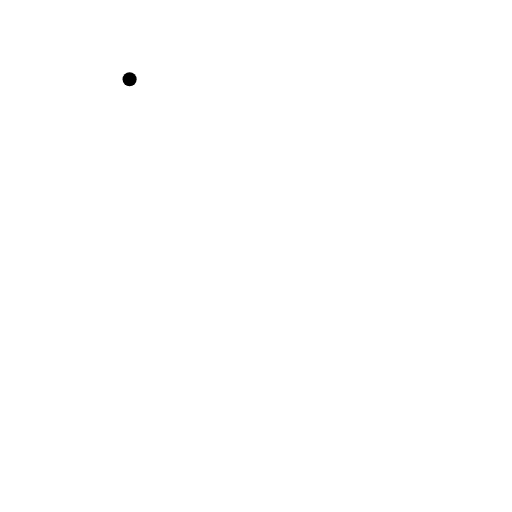
t = 0.00 s
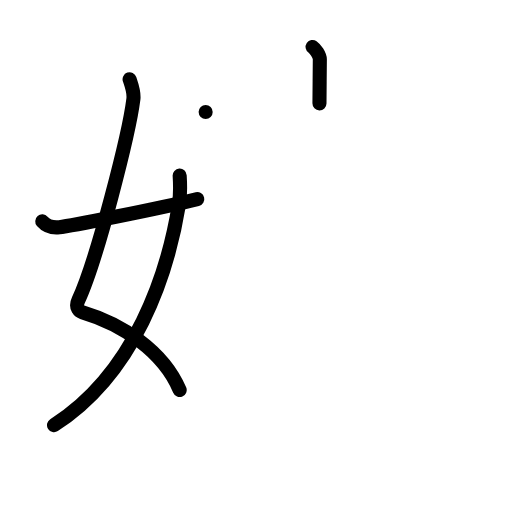
t = 4.00 s
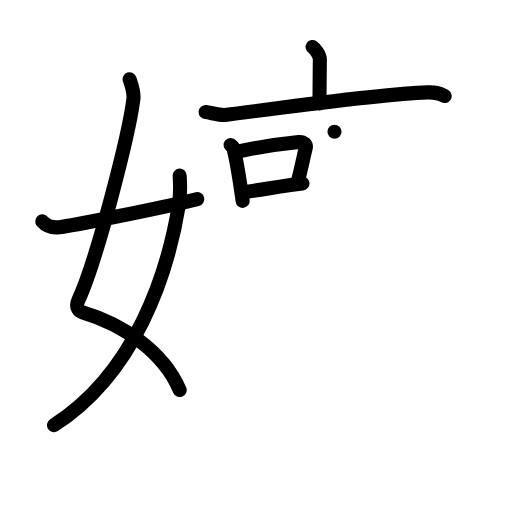
t = 8.00 s
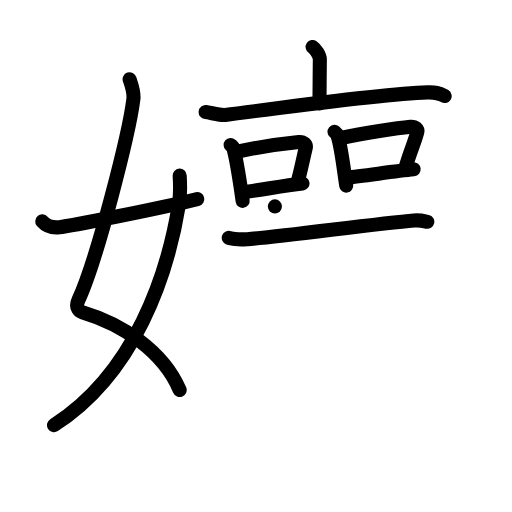
t = 12.00 s
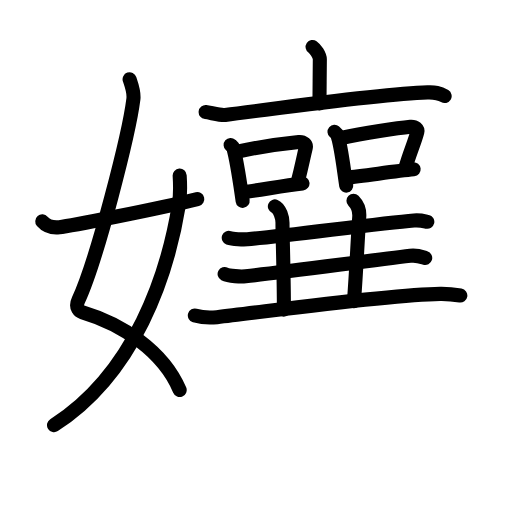
t = 15.92 s
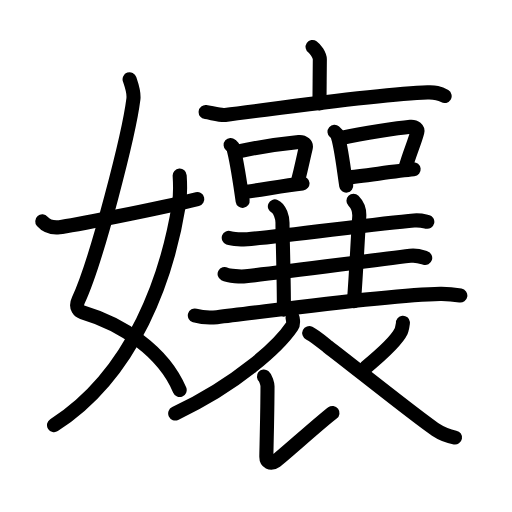
t = 20.00 s

The animated SVG that drew these frames (rendered in a browser with its animation timeline set to each time). Animation: 67 SMIL elements (animate=67); one cycle of 20.00 s.

<?xml version="1.0" encoding="UTF-8"?>
<!--
AniKanjiVG is licensed by CC-BY-SA Paul C. Sommerhoff (https://bitbucket.org/sommerhoff/anikanjivg).
AniKanjiVG uses KanjiVG which is licensed by CC-BY-SA Ulrich Apel (http://kanjivg.tagaini.net).
See also http://creativecommons.org/licenses/by-sa/3.0/
-->
<svg xmlns:kvg='http://kanjivg.tagaini.net' xmlns='http://www.w3.org/2000/svg' width='109' height='109' viewBox='0 0 109 109' style='fill:none;stroke:#000000;stroke-width:3;stroke-linecap:round;stroke-linejoin:round;' id="kvg:kanji_05b43"><g id="kvg:05b43" kvg:element="孃"><g id="kvg:05b43-g1" kvg:element="女" kvg:variant="true" kvg:position="left" kvg:radical="general"><path id="kvg:05b43-s1" kvg:type="㇛" d="M27.59,16.87c0.35,1.03,0.99,2.71,0.81,4.2c-0.9,7.3-7.74,34.27-11.7,42.81c-0.81,1.75,0.36,2.46,0.81,2.6C26,69,34.75,74.75,38.25,83.03"><animate attributeName="d" begin="0.0s" dur="0.25s" from="M27.59,16.87C27.59,16.87,27.59,16.87,27.59,16.87" to="M27.59,16.87c0.35,1.03,0.99,2.71,0.81,4.2" />
<animate attributeName="d" begin="0.25s" dur="0.25s" from="M27.59,16.87c0.35,1.03,0.99,2.71,0.81,4.2c0,0,0,0,0,0,0" to="M27.59,16.87c0.35,1.03,0.99,2.71,0.81,4.2c-0.9,7.3-7.74,34.27-11.7,42.81" />
<animate attributeName="d" begin="0.5s" dur="0.25s" from="M27.59,16.87c0.35,1.03,0.99,2.71,0.81,4.2c-0.9,7.3-7.74,34.27-11.7,42.81c0,0,0,0,0,0,0" to="M27.59,16.87c0.35,1.03,0.99,2.71,0.81,4.2c-0.9,7.3-7.74,34.27-11.7,42.81c-0.81,1.75,0.36,2.46,0.81,2.6" />
<animate attributeName="d" begin="0.75s" dur="0.25s" from="M27.59,16.87c0.35,1.03,0.99,2.71,0.81,4.2c-0.9,7.3-7.74,34.27-11.7,42.81c-0.81,1.75,0.36,2.46,0.81,2.6c0,0,0,0,0,0,0" to="M27.59,16.87c0.35,1.03,0.99,2.71,0.81,4.2c-0.9,7.3-7.74,34.27-11.7,42.81c-0.81,1.75,0.36,2.46,0.81,2.6C26,69,34.75,74.75,38.25,83.03" />
</path>
<path id="kvg:05b43-s2" kvg:type="㇒" d="M38.25,37.39c0.08,1.27,0.14,4.34-0.16,6.18C35.68,58.41,28.73,79.46,11.5,90.5"><animate attributeName="d" begin="1.0s" dur="0.5s" from="M38.25,37.39C38.25,37.39,38.25,37.39,38.25,37.39" to="M38.25,37.39c0.08,1.27,0.14,4.34-0.16,6.18" />
<animate attributeName="d" begin="1.5s" dur="0.5s" from="M38.25,37.39c0.08,1.27,0.14,4.34-0.16,6.18c0,0,0,0,0,0,0" to="M38.25,37.39c0.08,1.27,0.14,4.34-0.16,6.18C35.68,58.41,28.73,79.46,11.5,90.5" />
<animate attributeName="d" begin="0s" dur="1.0s" from="M-100,-100" to="M-100,-100" />
</path>
<path id="kvg:05b43-s3" kvg:type="㇀/㇐" d="M9,47.13c0.73,0.84,1.7,1.44,3.64,1.24c2.09-0.22,20.72-3.86,29.36-5.99"><animate attributeName="d" begin="2.0s" dur="0.5s" from="M9,47.13C9,47.13,9,47.13,9,47.13" to="M9,47.13c0.73,0.84,1.7,1.44,3.64,1.24" />
<animate attributeName="d" begin="2.5s" dur="0.5s" from="M9,47.13c0.73,0.84,1.7,1.44,3.64,1.24c0,0,0,0,0,0,0" to="M9,47.13c0.73,0.84,1.7,1.44,3.64,1.24c2.09-0.22,20.72-3.86,29.36-5.99" />
<animate attributeName="d" begin="0s" dur="2.0s" from="M-100,-100" to="M-100,-100" />
</path>
</g>
<g id="kvg:05b43-g2" kvg:element="襄" kvg:position="right"><g id="kvg:05b43-g3" kvg:element="衣" kvg:part="1"><g id="kvg:05b43-g4" kvg:element="亠" kvg:position="top"><path id="kvg:05b43-s4" kvg:type="㇑a" d="M66.55,10c0.58,0.39,1.54,1.74,1.54,2.64c0,1.48-0.08,7.76-0.08,9.38"><animate attributeName="d" begin="3.0s" dur="0.5s" from="M66.55,10C66.55,10,66.55,10,66.55,10" to="M66.55,10c0.58,0.39,1.54,1.74,1.54,2.64" />
<animate attributeName="d" begin="3.5s" dur="0.5s" from="M66.55,10c0.58,0.39,1.54,1.74,1.54,2.64c0,0,0,0,0,0,0" to="M66.55,10c0.58,0.39,1.54,1.74,1.54,2.64c0,1.48-0.08,7.76-0.08,9.38" />
<animate attributeName="d" begin="0s" dur="3.0s" from="M-100,-100" to="M-100,-100" />
</path>
<path id="kvg:05b43-s5" kvg:type="㇐" d="M43.78,23.86c0.98,0.11,3.2,0.73,4.15,0.61c10.57-1.29,32.69-4.47,43.1-4.8c1.61-0.05,2.43,0.05,3.63,0.78"><animate attributeName="d" begin="4.0s" dur="0.3333333333333333s" from="M43.78,23.86C43.78,23.86,43.78,23.86,43.78,23.86" to="M43.78,23.86c0.98,0.11,3.2,0.73,4.15,0.61" />
<animate attributeName="d" begin="4.333333333333333s" dur="0.3333333333333333s" from="M43.78,23.86c0.98,0.11,3.2,0.73,4.15,0.61c0,0,0,0,0,0,0" to="M43.78,23.86c0.98,0.11,3.2,0.73,4.15,0.61c10.57-1.29,32.69-4.47,43.1-4.8" />
<animate attributeName="d" begin="4.666666666666667s" dur="0.3333333333333333s" from="M43.78,23.86c0.98,0.11,3.2,0.73,4.15,0.61c10.57-1.29,32.69-4.47,43.1-4.8c0,0,0,0,0,0,0" to="M43.78,23.86c0.98,0.11,3.2,0.73,4.15,0.61c10.57-1.29,32.69-4.47,43.1-4.8c1.61-0.05,2.43,0.05,3.63,0.78" />
<animate attributeName="d" begin="0s" dur="4.0s" from="M-100,-100" to="M-100,-100" />
</path>
</g>
</g>
<g id="kvg:05b43-g5" kvg:element="口" kvg:position="left"><path id="kvg:05b43-s6" kvg:type="㇑" d="M49.1,30.87c0.24,0.21,0.51,0.38,0.58,0.66c0.79,2.79,1.42,7.43,1.98,11.23"><animate attributeName="d" begin="5.0s" dur="0.5s" from="M49.1,30.87C49.1,30.87,49.1,30.87,49.1,30.87" to="M49.1,30.87c0.24,0.21,0.51,0.38,0.58,0.66" />
<animate attributeName="d" begin="5.5s" dur="0.5s" from="M49.1,30.87c0.24,0.21,0.51,0.38,0.58,0.66c0,0,0,0,0,0,0" to="M49.1,30.87c0.24,0.21,0.51,0.38,0.58,0.66c0.79,2.79,1.42,7.43,1.98,11.23" />
<animate attributeName="d" begin="0s" dur="5.0s" from="M-100,-100" to="M-100,-100" />
</path>
<path id="kvg:05b43-s7" kvg:type="㇕b" d="M50.57,32.3c4.85-1.1,10.28-1.79,13.05-2.07c1.01-0.1,1.62,0.6,1.48,1.2c-0.6,2.47-0.83,3.9-1.72,7.31"><animate attributeName="d" begin="6.0s" dur="0.3333333333333333s" from="M50.57,32.3C50.57,32.3,50.57,32.3,50.57,32.3" to="M50.57,32.3c4.85-1.1,10.28-1.79,13.05-2.07" />
<animate attributeName="d" begin="6.333333333333333s" dur="0.3333333333333333s" from="M50.57,32.3c4.85-1.1,10.28-1.79,13.05-2.07c0,0,0,0,0,0,0" to="M50.57,32.3c4.85-1.1,10.28-1.79,13.05-2.07c1.01-0.1,1.62,0.6,1.48,1.2" />
<animate attributeName="d" begin="6.666666666666667s" dur="0.3333333333333333s" from="M50.57,32.3c4.85-1.1,10.28-1.79,13.05-2.07c1.01-0.1,1.62,0.6,1.48,1.2c0,0,0,0,0,0,0" to="M50.57,32.3c4.85-1.1,10.28-1.79,13.05-2.07c1.01-0.1,1.62,0.6,1.48,1.2c-0.6,2.47-0.83,3.9-1.72,7.31" />
<animate attributeName="d" begin="0s" dur="6.0s" from="M-100,-100" to="M-100,-100" />
</path>
<path id="kvg:05b43-s8" kvg:type="㇐b" d="M51.77,40.9c3.26-0.31,8.15-1.37,12.63-1.85"><animate attributeName="d" begin="7.0s" dur="1.0s" from="M51.77,40.9C51.77,40.9,51.77,40.9,51.77,40.9" to="M51.77,40.9c3.26-0.31,8.15-1.37,12.63-1.85" />
<animate attributeName="d" begin="0s" dur="7.0s" from="M-100,-100" to="M-100,-100" />
</path>
</g>
<g id="kvg:05b43-g6" kvg:element="口" kvg:position="right"><path id="kvg:05b43-s9" kvg:type="㇑" d="M71.21,28.06c0.23,0.2,0.47,0.36,0.57,0.61c0.8,1.95,1.38,7.33,1.93,10.84"><animate attributeName="d" begin="8.0s" dur="0.5s" from="M71.21,28.06C71.21,28.06,71.21,28.06,71.21,28.06" to="M71.21,28.06c0.23,0.2,0.47,0.36,0.57,0.61" />
<animate attributeName="d" begin="8.5s" dur="0.5s" from="M71.21,28.06c0.23,0.2,0.47,0.36,0.57,0.61c0,0,0,0,0,0,0" to="M71.21,28.06c0.23,0.2,0.47,0.36,0.57,0.61c0.8,1.95,1.38,7.33,1.93,10.84" />
<animate attributeName="d" begin="0s" dur="8.0s" from="M-100,-100" to="M-100,-100" />
</path>
<path id="kvg:05b43-s10" kvg:type="㇕b" d="M72.65,29.38c4.73-1.02,12.02-2.14,14.74-2.4c0.99-0.09,1.59,0.56,1.45,1.11c-0.59,2.28-1.66,4.52-2.53,7.67"><animate attributeName="d" begin="9.0s" dur="0.3333333333333333s" from="M72.65,29.38C72.65,29.38,72.65,29.38,72.65,29.38" to="M72.65,29.38c4.73-1.02,12.02-2.14,14.74-2.4" />
<animate attributeName="d" begin="9.333333333333334s" dur="0.3333333333333333s" from="M72.65,29.38c4.73-1.02,12.02-2.14,14.74-2.4c0,0,0,0,0,0,0" to="M72.65,29.38c4.73-1.02,12.02-2.14,14.74-2.4c0.99-0.09,1.59,0.56,1.45,1.11" />
<animate attributeName="d" begin="9.666666666666666s" dur="0.3333333333333333s" from="M72.65,29.38c4.73-1.02,12.02-2.14,14.74-2.4c0.99-0.09,1.59,0.56,1.45,1.11c0,0,0,0,0,0,0" to="M72.65,29.38c4.73-1.02,12.02-2.14,14.74-2.4c0.99-0.09,1.59,0.56,1.45,1.11c-0.59,2.28-1.66,4.52-2.53,7.67" />
<animate attributeName="d" begin="0s" dur="9.0s" from="M-100,-100" to="M-100,-100" />
</path>
<path id="kvg:05b43-s11" kvg:type="㇐b" d="M73.82,37.79c3.18-0.29,9.87-1.3,14.24-1.75"><animate attributeName="d" begin="10.0s" dur="1.0s" from="M73.82,37.79C73.82,37.79,73.82,37.79,73.82,37.79" to="M73.82,37.79c3.18-0.29,9.87-1.3,14.24-1.75" />
<animate attributeName="d" begin="0s" dur="10.0s" from="M-100,-100" to="M-100,-100" />
</path>
</g>
<g id="kvg:05b43-g7" kvg:element="三" kvg:part="1"><g id="kvg:05b43-g8" kvg:element="一" kvg:position="top"><path id="kvg:05b43-s12" kvg:type="㇐" d="M48.7,50.63c0.81,0.3,3.15,0.36,3.96,0.3c7.39-0.57,27.54-3.34,35.48-4c1.34-0.11,2.16,0.14,2.83,0.29"><animate attributeName="d" begin="11.0s" dur="0.3333333333333333s" from="M48.7,50.63C48.7,50.63,48.7,50.63,48.7,50.63" to="M48.7,50.63c0.81,0.3,3.15,0.36,3.96,0.3" />
<animate attributeName="d" begin="11.333333333333334s" dur="0.3333333333333333s" from="M48.7,50.63c0.81,0.3,3.15,0.36,3.96,0.3c0,0,0,0,0,0,0" to="M48.7,50.63c0.81,0.3,3.15,0.36,3.96,0.3c7.39-0.57,27.54-3.34,35.48-4" />
<animate attributeName="d" begin="11.666666666666666s" dur="0.3333333333333333s" from="M48.7,50.63c0.81,0.3,3.15,0.36,3.96,0.3c7.39-0.57,27.54-3.34,35.48-4c0,0,0,0,0,0,0" to="M48.7,50.63c0.81,0.3,3.15,0.36,3.96,0.3c7.39-0.57,27.54-3.34,35.48-4c1.34-0.11,2.16,0.14,2.83,0.29" />
<animate attributeName="d" begin="0s" dur="11.0s" from="M-100,-100" to="M-100,-100" />
</path>
</g>
</g>
<path id="kvg:05b43-s13" kvg:type="㇑" d="M58.52,43.94c1.11,0.46,1.62,2.5,1.62,3.46c0,3.1,0.3,11.1,0.3,18.51"><animate attributeName="d" begin="12.0s" dur="0.5s" from="M58.52,43.94C58.52,43.94,58.52,43.94,58.52,43.94" to="M58.52,43.94c1.11,0.46,1.62,2.5,1.62,3.46" />
<animate attributeName="d" begin="12.5s" dur="0.5s" from="M58.52,43.94c1.11,0.46,1.62,2.5,1.62,3.46c0,0,0,0,0,0,0" to="M58.52,43.94c1.11,0.46,1.62,2.5,1.62,3.46c0,3.1,0.3,11.1,0.3,18.51" />
<animate attributeName="d" begin="0s" dur="12.0s" from="M-100,-100" to="M-100,-100" />
</path>
<path id="kvg:05b43-s14" kvg:type="㇑" d="M75.25,42.75c0.9,0.91,1.33,2,1.23,3.42c-0.39,5.58-0.58,10.83-1.12,17.96"><animate attributeName="d" begin="13.0s" dur="0.5s" from="M75.25,42.75C75.25,42.75,75.25,42.75,75.25,42.75" to="M75.25,42.75c0.9,0.91,1.33,2,1.23,3.42" />
<animate attributeName="d" begin="13.5s" dur="0.5s" from="M75.25,42.75c0.9,0.91,1.33,2,1.23,3.42c0,0,0,0,0,0,0" to="M75.25,42.75c0.9,0.91,1.33,2,1.23,3.42c-0.39,5.58-0.58,10.83-1.12,17.96" />
<animate attributeName="d" begin="0s" dur="13.0s" from="M-100,-100" to="M-100,-100" />
</path>
<g id="kvg:05b43-g9" kvg:element="三" kvg:part="1" kvg:position="bottom"><g id="kvg:05b43-g10" kvg:element="一"><path id="kvg:05b43-s15" kvg:type="㇐" d="M47.82,58.33c0.91,0.48,3.54,0.58,4.46,0.48c8.31-0.91,26.11-3.3,35.05-4.36c1.51-0.18,2.43,0.23,3.19,0.47"><animate attributeName="d" begin="14.0s" dur="0.3333333333333333s" from="M47.82,58.33C47.82,58.33,47.82,58.33,47.82,58.33" to="M47.82,58.33c0.91,0.48,3.54,0.58,4.46,0.48" />
<animate attributeName="d" begin="14.333333333333334s" dur="0.3333333333333333s" from="M47.82,58.33c0.91,0.48,3.54,0.58,4.46,0.48c0,0,0,0,0,0,0" to="M47.82,58.33c0.91,0.48,3.54,0.58,4.46,0.48c8.31-0.91,26.11-3.3,35.05-4.36" />
<animate attributeName="d" begin="14.666666666666666s" dur="0.3333333333333333s" from="M47.82,58.33c0.91,0.48,3.54,0.58,4.46,0.48c8.31-0.91,26.11-3.3,35.05-4.36c0,0,0,0,0,0,0" to="M47.82,58.33c0.91,0.48,3.54,0.58,4.46,0.48c8.31-0.91,26.11-3.3,35.05-4.36c1.51-0.18,2.43,0.23,3.19,0.47" />
<animate attributeName="d" begin="0s" dur="14.0s" from="M-100,-100" to="M-100,-100" />
</path>
</g>
<g id="kvg:05b43-g11" kvg:element="一"><path id="kvg:05b43-s16" kvg:type="㇐" d="M41.48,67.17c1.23,0.35,3.48,0.49,4.71,0.35c11.24-1.27,36.24-4.77,47.51-4.95c2.04-0.03,3.28,0.17,4.3,0.34"><animate attributeName="d" begin="15.0s" dur="0.3333333333333333s" from="M41.48,67.17C41.48,67.17,41.48,67.17,41.48,67.17" to="M41.48,67.17c1.23,0.35,3.48,0.49,4.71,0.35" />
<animate attributeName="d" begin="15.333333333333334s" dur="0.3333333333333333s" from="M41.48,67.17c1.23,0.35,3.48,0.49,4.71,0.35c0,0,0,0,0,0,0" to="M41.48,67.17c1.23,0.35,3.48,0.49,4.71,0.35c11.24-1.27,36.24-4.77,47.51-4.95" />
<animate attributeName="d" begin="15.666666666666666s" dur="0.3333333333333333s" from="M41.48,67.17c1.23,0.35,3.48,0.49,4.71,0.35c11.24-1.27,36.24-4.77,47.51-4.95c0,0,0,0,0,0,0" to="M41.48,67.17c1.23,0.35,3.48,0.49,4.71,0.35c11.24-1.27,36.24-4.77,47.51-4.95c2.04-0.03,3.28,0.17,4.3,0.34" />
<animate attributeName="d" begin="0s" dur="15.0s" from="M-100,-100" to="M-100,-100" />
</path>
</g>
</g>
<g id="kvg:05b43-g12" kvg:element="衣" kvg:part="2" kvg:position="bottom"><path id="kvg:05b43-s17" kvg:type="㇒" d="M62.29,67.64c0.07,0.46,0.28,1.22-0.14,1.84c-2.68,4-11.42,12.24-24.85,18.55"><animate attributeName="d" begin="16.0s" dur="0.5s" from="M62.29,67.64C62.29,67.64,62.29,67.64,62.29,67.64" to="M62.29,67.64c0.07,0.46,0.28,1.22-0.14,1.84" />
<animate attributeName="d" begin="16.5s" dur="0.5s" from="M62.29,67.64c0.07,0.46,0.28,1.22-0.14,1.84c0,0,0,0,0,0,0" to="M62.29,67.64c0.07,0.46,0.28,1.22-0.14,1.84c-2.68,4-11.42,12.24-24.85,18.55" />
<animate attributeName="d" begin="0s" dur="16.0s" from="M-100,-100" to="M-100,-100" />
</path>
<path id="kvg:05b43-s18" kvg:type="㇙" d="M56.19,80.15c0.36,0.29,0.76,1.58,0.76,2.08c-0.02,6.4-0.25,13.93-0.25,15.02c0,1.08,0.9,1.7,2.04,0.89s9.6-8.39,12.04-10.23"><animate attributeName="d" begin="17.0s" dur="0.3333333333333333s" from="M56.19,80.15C56.19,80.15,56.19,80.15,56.19,80.15" to="M56.19,80.15c0.36,0.29,0.76,1.58,0.76,2.08" />
<animate attributeName="d" begin="17.333333333333332s" dur="0.3333333333333333s" from="M56.19,80.15c0.36,0.29,0.76,1.58,0.76,2.08c0,0,0,0,0,0,0" to="M56.19,80.15c0.36,0.29,0.76,1.58,0.76,2.08c-0.02,6.4-0.25,13.93-0.25,15.02" />
<animate attributeName="d" begin="17.666666666666668s" dur="0.3333333333333333s" from="M56.19,80.15c0.36,0.29,0.76,1.58,0.76,2.08c-0.02,6.4-0.25,13.93-0.25,15.02c0,0,0,0,0,0,0" to="M56.19,80.15c0.36,0.29,0.76,1.58,0.76,2.08c-0.02,6.4-0.25,13.93-0.25,15.02c0,1.08,0.9,1.7,2.04,0.89s9.6-8.39,12.04-10.23" />
<animate attributeName="d" begin="0s" dur="17.0s" from="M-100,-100" to="M-100,-100" />
</path>
<path id="kvg:05b43-s19" kvg:type="㇒" d="M85.78,68.7c0.02,0.23-0.25,1.54-0.39,1.84c-0.87,1.85-3.08,4.02-7.52,7.7"><animate attributeName="d" begin="18.0s" dur="0.5s" from="M85.78,68.7C85.78,68.7,85.78,68.7,85.78,68.7" to="M85.78,68.7c0.02,0.23-0.25,1.54-0.39,1.84" />
<animate attributeName="d" begin="18.5s" dur="0.5s" from="M85.78,68.7c0.02,0.23-0.25,1.54-0.39,1.84c0,0,0,0,0,0,0" to="M85.78,68.7c0.02,0.23-0.25,1.54-0.39,1.84c-0.87,1.85-3.08,4.02-7.52,7.7" />
<animate attributeName="d" begin="0s" dur="18.0s" from="M-100,-100" to="M-100,-100" />
</path>
<path id="kvg:05b43-s20" kvg:type="㇏" d="M65.83,70.91c1.37,0.68,3.57,2.6,3.95,2.89C75.38,78.08,89.01,89,92.8,91.52c1.42,0.95,2.65,1.36,4.07,1.63"><animate attributeName="d" begin="19.0s" dur="0.3333333333333333s" from="M65.83,70.91C65.83,70.91,65.83,70.91,65.83,70.91" to="M65.83,70.91c1.37,0.68,3.57,2.6,3.95,2.89" />
<animate attributeName="d" begin="19.333333333333332s" dur="0.3333333333333333s" from="M65.83,70.91c1.37,0.68,3.57,2.6,3.95,2.89c0,0,0,0,0,0,0" to="M65.83,70.91c1.37,0.68,3.57,2.6,3.95,2.89C75.38,78.08,89.01,89,92.8,91.52" />
<animate attributeName="d" begin="19.666666666666668s" dur="0.3333333333333333s" from="M65.83,70.91c1.37,0.68,3.57,2.6,3.95,2.89C75.38,78.08,89.01,89,92.8,91.52c0,0,0,0,0,0,0" to="M65.83,70.91c1.37,0.68,3.57,2.6,3.95,2.89C75.38,78.08,89.01,89,92.8,91.52c1.42,0.95,2.65,1.36,4.07,1.63" />
<animate attributeName="d" begin="0s" dur="19.0s" from="M-100,-100" to="M-100,-100" />
</path>
</g>
</g>
</g>
</svg>
